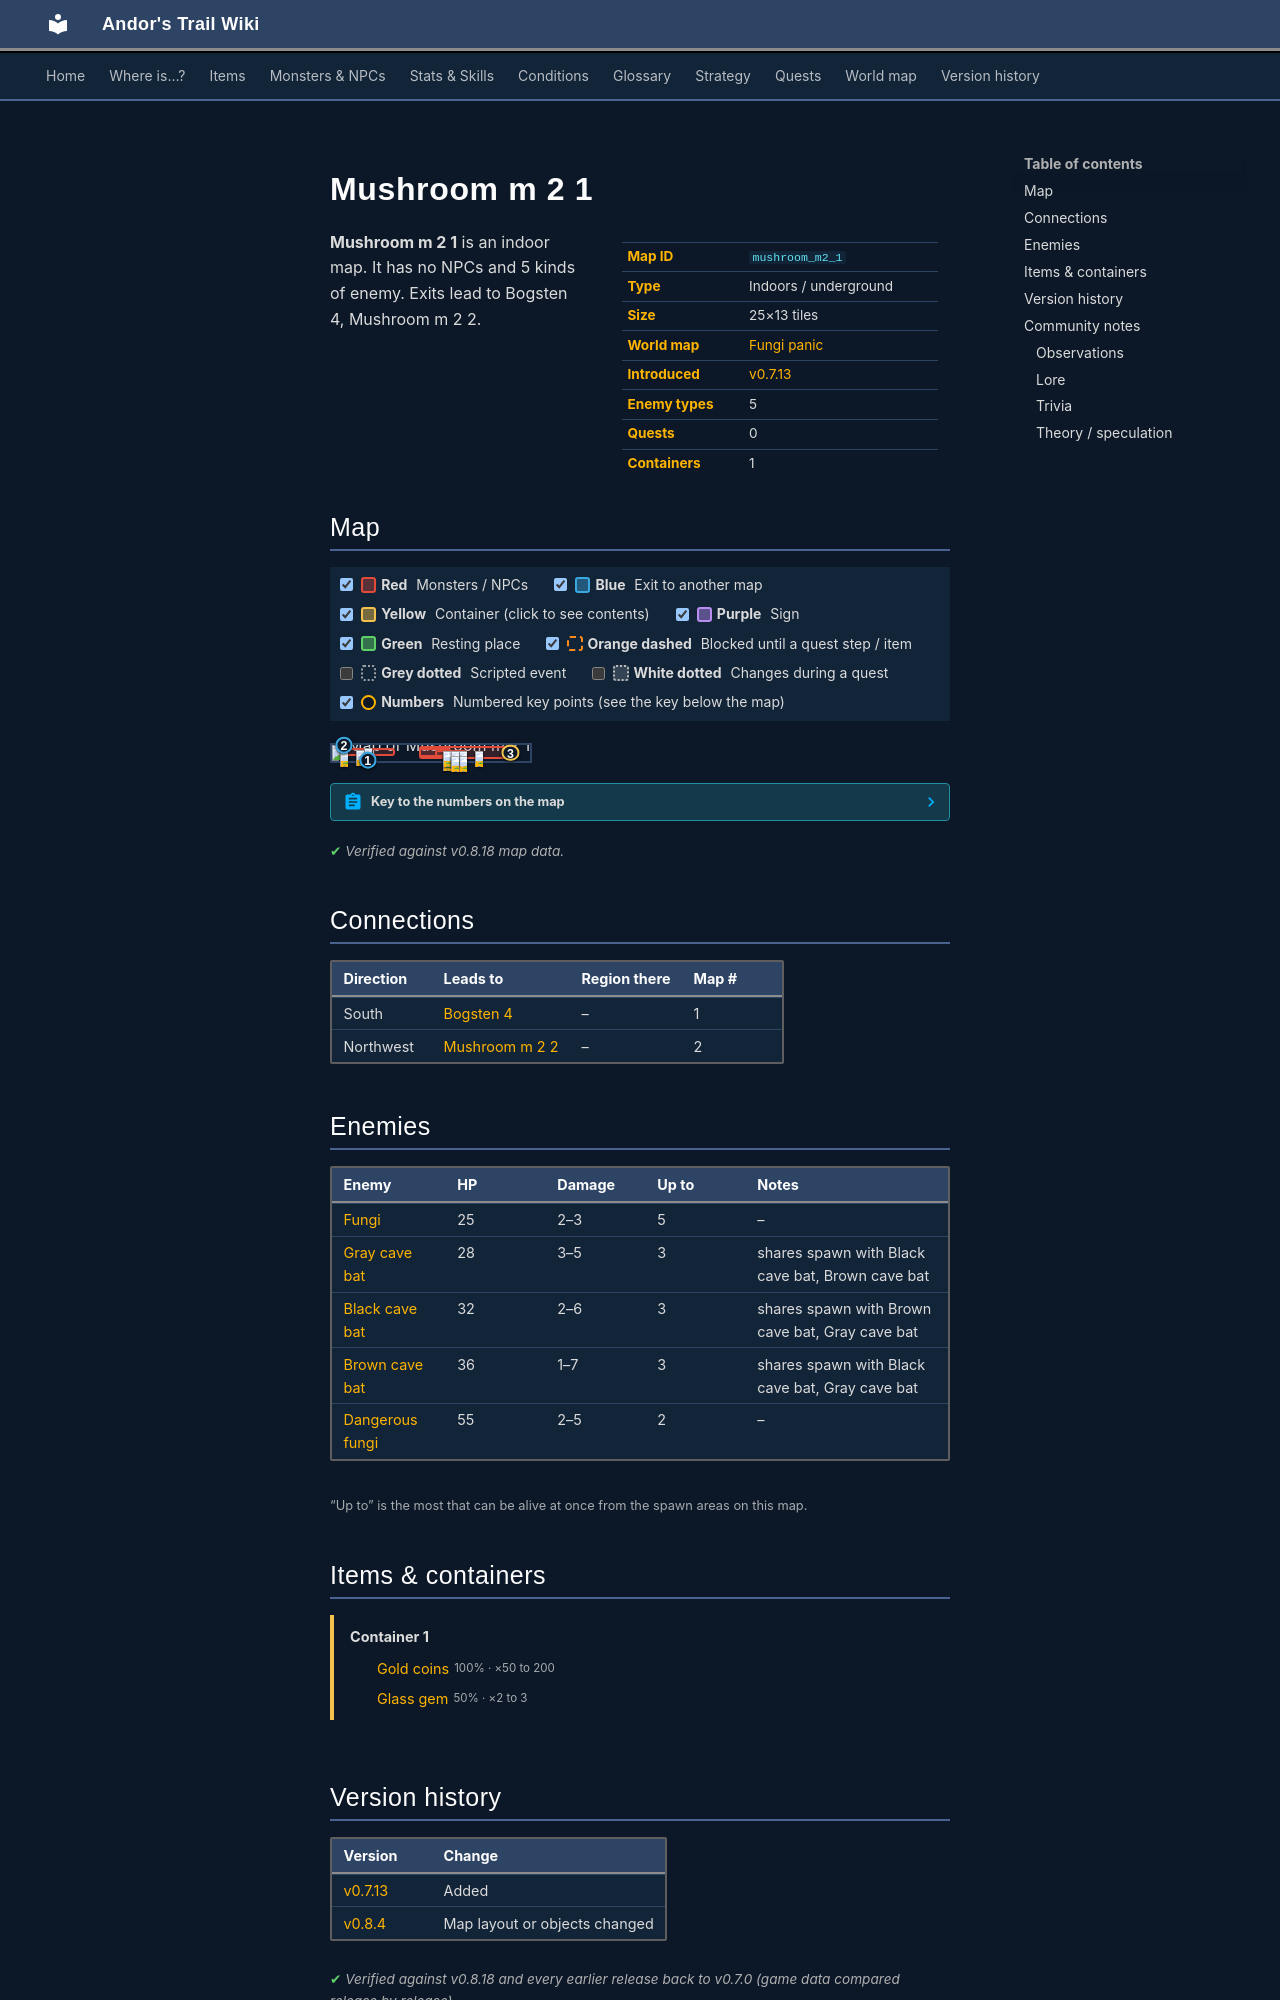

repository: asdfghjkl628/Andor-s-Trail-Wikiiii · page: maps/mushroom_m2_1/index.html · generator: mkdocs

---
description: "Mushroom m 2 1 is an indoor location in Andor's Trail. Enemies: Fungi, Gray cave bat, Black cave bat, Brown cave bat, Dangerous fungi. Exits to Bogsten 4, Mushroom m 2 2."
---

# Mushroom m 2 1

<div class="infobox" markdown>

| | |
|---|---|
| **Map ID** | `mushroom_m2_1` |
| **Type** | Indoors / underground |
| **Size** | 25×13 tiles |
| **World map** | [Fungi panic](index.md) |
| **Introduced** | [v0.7.13](../versions/0.7.13.md) |
| **Enemy types** | 5 |
| **Quests** | 0 |
| **Containers** | 1 |

</div>

**Mushroom m 2 1** is an indoor map. It has no NPCs and 5 kinds of enemy. Exits lead to Bogsten 4, Mushroom m 2 2.

## Map

<div class="map-legend" markdown="0"><label class="lg"><input type="checkbox" data-t="spawn" checked><span class="sw sw-spawn"></span><b>Red</b>&nbsp;Monsters / NPCs</label><label class="lg"><input type="checkbox" data-t="mapchange" checked><span class="sw sw-mapchange"></span><b>Blue</b>&nbsp;Exit to another map</label><label class="lg"><input type="checkbox" data-t="container" checked><span class="sw sw-container"></span><b>Yellow</b>&nbsp;Container (click to see contents)</label><label class="lg"><input type="checkbox" data-t="sign" checked><span class="sw sw-sign"></span><b>Purple</b>&nbsp;Sign</label><label class="lg"><input type="checkbox" data-t="rest" checked><span class="sw sw-rest"></span><b>Green</b>&nbsp;Resting place</label><label class="lg"><input type="checkbox" data-t="key" checked><span class="sw sw-key"></span><b>Orange dashed</b>&nbsp;Blocked until a quest step / item</label><label class="lg"><input type="checkbox" data-t="script"><span class="sw sw-script"></span><b>Grey dotted</b>&nbsp;Scripted event</label><label class="lg"><input type="checkbox" data-t="replace"><span class="sw sw-replace"></span><b>White dotted</b>&nbsp;Changes during a quest</label><label class="lg"><input type="checkbox" data-t="pin" checked><span class="sw sw-pin"></span><b>Numbers</b>&nbsp;Numbered key points (see the key below the map)</label></div>

<div class="map-wrap hide-script hide-replace" markdown="0"><img src="../../assets/maps/mushroom_m2_1.webp" alt="Map of Mushroom m 2 1" width="800" height="416" loading="lazy"><a id="place-south" class="mo mo-mapchange" href="../bogsten4/#place-north" title="Exit to Bogsten 4" style="left:16.000%;top:92.308%;width:4.000%;height:7.692%"></a><a id="place-north" class="mo mo-mapchange" href="../mushroom_m2_2/#place-south" title="Exit to Mushroom m 2 2" style="left:4.000%;top:0.000%;width:4.000%;height:7.692%"></a><a data-container="container-0" class="mo mo-container" href="#container-0" title="Container: click to see what&#x27;s inside" style="left:88.000%;top:46.154%;width:4.000%;height:7.692%"></a><span class="mo mo-spawn" title="Spawns: Black cave bat, Brown cave bat, Gray cave bat" style="left:44.000%;top:7.692%;width:48.000%;height:84.615%"></span><span class="mo mo-spawn" title="Spawns: Fungi" style="left:4.000%;top:23.077%;width:28.000%;height:46.154%"></span><span class="mo mo-spawn" title="Spawns: Fungi" style="left:44.000%;top:23.077%;width:16.000%;height:53.846%"></span><span class="mo mo-spawn" title="Spawns: Dangerous fungi" style="left:52.000%;top:30.769%;width:16.000%;height:46.154%"></span><a class="mob" href="../../monsters/cavebat1/" title="Gray cave bat" style="left:64.000%;top:38.462%;width:4.000%;height:7.692%"><img src="../../assets/icons/monsters/monsters_tometik4_0.png" alt="Gray cave bat"></a><a class="mob" href="../../monsters/cavebat1/" title="Gray cave bat" style="left:72.000%;top:38.462%;width:4.000%;height:7.692%"><img src="../../assets/icons/monsters/monsters_tometik4_0.png" alt="Gray cave bat"></a><a class="mob" href="../../monsters/cavebat1/" title="Gray cave bat" style="left:64.000%;top:69.231%;width:4.000%;height:7.692%"><img src="../../assets/icons/monsters/monsters_tometik4_0.png" alt="Gray cave bat"></a><a class="mob" href="../../monsters/mid_fungi/" title="Fungi" style="left:4.000%;top:38.462%;width:4.000%;height:7.692%"><img src="../../assets/icons/monsters/monsters_gisons_4.png" alt="Fungi"></a><a class="mob" href="../../monsters/mid_fungi/" title="Fungi" style="left:16.000%;top:23.077%;width:4.000%;height:7.692%"><img src="../../assets/icons/monsters/monsters_gisons_4.png" alt="Fungi"></a><a class="mob" href="../../monsters/mid_fungi/" title="Fungi" style="left:12.000%;top:30.769%;width:4.000%;height:7.692%"><img src="../../assets/icons/monsters/monsters_gisons_4.png" alt="Fungi"></a><a class="mob" href="../../monsters/mid_fungi/" title="Fungi" style="left:56.000%;top:61.538%;width:4.000%;height:7.692%"><img src="../../assets/icons/monsters/monsters_gisons_4.png" alt="Fungi"></a><a class="mob" href="../../monsters/mid_fungi/" title="Fungi" style="left:56.000%;top:38.462%;width:4.000%;height:7.692%"><img src="../../assets/icons/monsters/monsters_gisons_4.png" alt="Fungi"></a><a class="mob" href="../../monsters/dangerous_fungi/" title="Dangerous fungi" style="left:60.000%;top:38.462%;width:4.000%;height:7.692%"><img src="../../assets/icons/monsters/monsters_gisons_5.png" alt="Dangerous fungi"></a><a class="mob" href="../../monsters/dangerous_fungi/" title="Dangerous fungi" style="left:60.000%;top:69.231%;width:4.000%;height:7.692%"><img src="../../assets/icons/monsters/monsters_gisons_5.png" alt="Dangerous fungi"></a><a class="pin pin-exit" href="#key-1" style="left:18.000%;top:96.154%" title="Exit (south): to [Bogsten 4](bogsten4.md)">1</a><a class="pin pin-exit" href="#key-2" style="left:6.000%;top:3.846%" title="Exit (northwest): to [Mushroom m 2 2](mushroom_m2_2.md)">2</a><a class="pin pin-container" href="#key-3" style="left:90.000%;top:50.000%" title="Container 1: Gold coins, Glass gem">3</a></div>

??? abstract "Key to the numbers on the map"

    | # | What | Details |
    |---|---|---|
    | <span id="key-1"></span>1 | Exit (south) | to [Bogsten 4](bogsten4.md) |
    | <span id="key-2"></span>2 | Exit (northwest) | to [Mushroom m 2 2](mushroom_m2_2.md) |
    | <span id="key-3"></span>3 | Container 1 | Gold coins, Glass gem |


<p class="verified">Verified against v0.8.18 map data.</p>

## Connections

| Direction | Leads to | Region there | Map # |
|---|---|---|---|
| South | [Bogsten 4](bogsten4.md) | – | 1 |
| Northwest | [Mushroom m 2 2](mushroom_m2_2.md) | – | 2 |

## Enemies

| Enemy | HP | Damage | Up to | Notes |
|---|---|---|---|---|
| [Fungi](../monsters/mid_fungi.md) | 25 | 2–3 | 5 | – |
| [Gray cave bat](../monsters/cavebat1.md) | 28 | 3–5 | 3 | shares spawn with Black cave bat, Brown cave bat |
| [Black cave bat](../monsters/cavebat2.md) | 32 | 2–6 | 3 | shares spawn with Brown cave bat, Gray cave bat |
| [Brown cave bat](../monsters/cavebat3.md) | 36 | 1–7 | 3 | shares spawn with Black cave bat, Gray cave bat |
| [Dangerous fungi](../monsters/dangerous_fungi.md) | 55 | 2–5 | 2 | – |

<small>“Up to” is the most that can be alive at once from the spawn areas on this map.</small>

## Items & containers

<div class="container-list" id="container-0" markdown="0"><b>Container 1</b><ul><li><a href="../../items/gold/"><img class="sprite" src="../../assets/icons/items/items_misc_10.png" alt="">Gold coins</a> <small>100% · ×50 to 200</small></li><li><a href="../../items/gem1/"><img class="sprite" src="../../assets/icons/items/items_misc_0.png" alt="">Glass gem</a> <small>50% · ×2 to 3</small></li></ul></div>


## Version history

| Version | Change |
|---|---|
| [v0.7.13](../versions/0.7.13.md) | Added |
| [v0.8.4](../versions/0.8.4.md) | Map layout or objects changed |

<p class="verified">Verified against v0.8.18 and every earlier release back to v0.7.0 (game data compared release by release).</p>


## Community notes

<small>Written by players, not generated from game data. **Observations**: what players notice in-game · **Lore**: the in-world story · **Trivia**: real-world facts, references, development history · **Theory / speculation**: unconfirmed ideas; may just be unfinished content</small>
